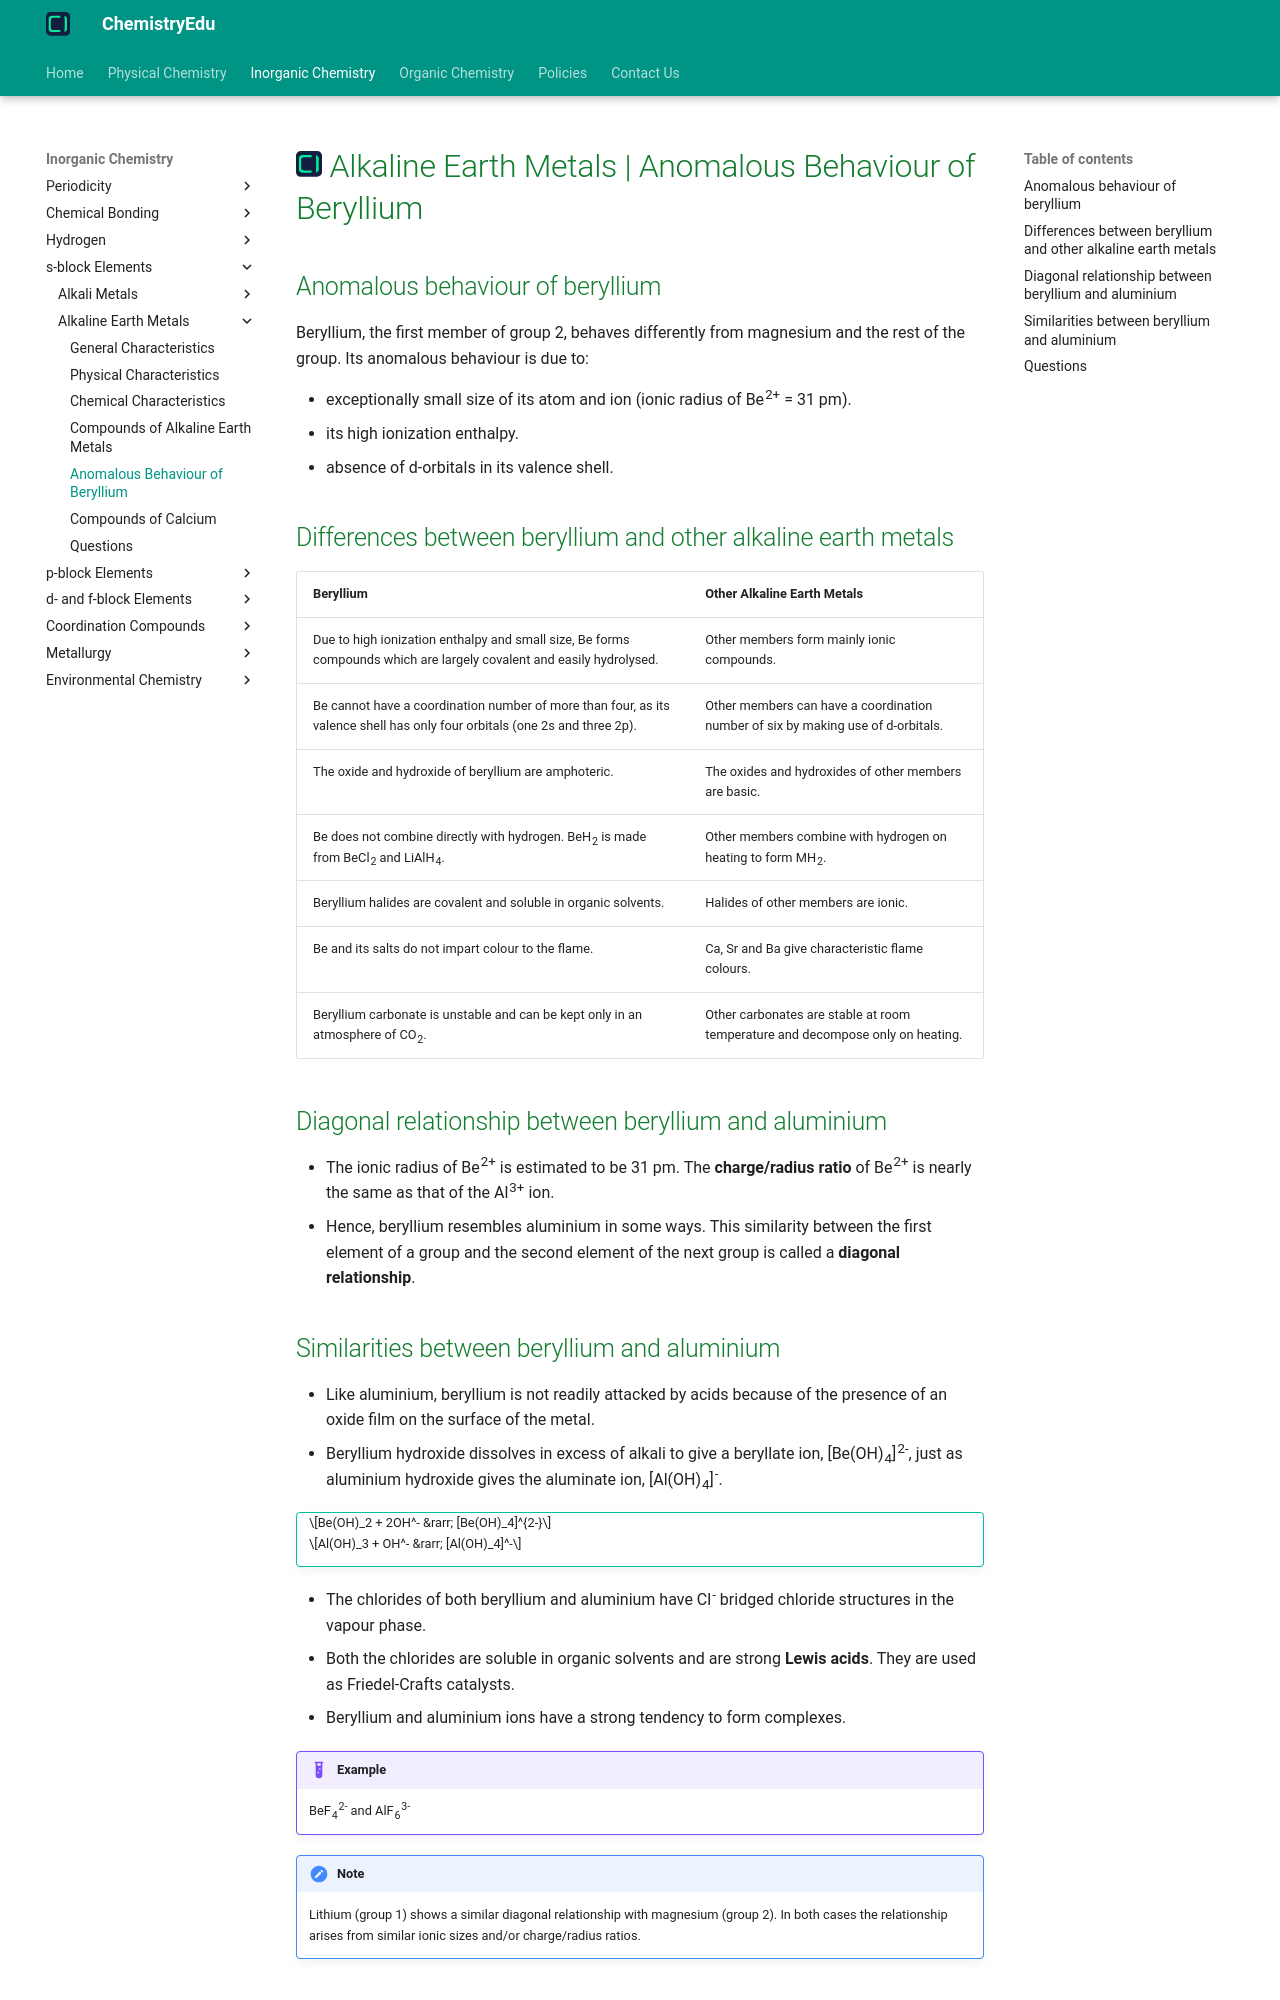

repository: KingChampion36/chemistryedu · page: inorganic-chemistry/s-block-elements/alkaline-earth-metals/anomalous-behaviour-of-beryllium/index.html · generator: mkdocs

---
title: Alkaline Earth Metals | Anomalous Behaviour of Beryllium
description: Beryllium, the first member of group 2, shows anomalous behaviour due to its exceptionally small atomic and ionic size and high ionization enthalpy, and shows a diagonal relationship with aluminium.
---

# [![ChemistryEdu Logo](../../../images/favicon.svg){ align=left, width=3.8% }](../../../index.md)  Alkaline Earth Metals | Anomalous Behaviour of Beryllium

## Anomalous behaviour of beryllium

Beryllium, the first member of group 2, behaves differently from magnesium and the rest of the group. Its anomalous behaviour is due to:

* exceptionally small size of its atom and ion (ionic radius of Be<sup>2+</sup> = 31 pm).
* its high ionization enthalpy.
* absence of d-orbitals in its valence shell.

## Differences between beryllium and other alkaline earth metals

| Beryllium                                                                                                                  | Other Alkaline Earth Metals                                                                                  |
|----------------------------------------------------------------------------------------------------------------------------|--------------------------------------------------------------------------------------------------------------|
| Due to high ionization enthalpy and small size, Be forms compounds which are largely covalent and easily hydrolysed.       | Other members form mainly ionic compounds.                                                                   |
| Be cannot have a coordination number of more than four, as its valence shell has only four orbitals (one 2s and three 2p). | Other members can have a coordination number of six by making use of d-orbitals.                             |
| The oxide and hydroxide of beryllium are amphoteric.                                                                       | The oxides and hydroxides of other members are basic.                                                        |
| Be does not combine directly with hydrogen. BeH<sub>2</sub> is made from BeCl<sub>2</sub> and LiAlH<sub>4</sub>.            | Other members combine with hydrogen on heating to form MH<sub>2</sub>.                                       |
| Beryllium halides are covalent and soluble in organic solvents.                                                            | Halides of other members are ionic.                                                                          |
| Be and its salts do not impart colour to the flame.                                                                        | Ca, Sr and Ba give characteristic flame colours.                                                             |
| Beryllium carbonate is unstable and can be kept only in an atmosphere of CO<sub>2</sub>.                                   | Other carbonates are stable at room temperature and decompose only on heating.                               |

## Diagonal relationship between beryllium and aluminium

* The ionic radius of Be<sup>2+</sup> is estimated to be 31 pm. The **charge/radius ratio** of Be<sup>2+</sup> is nearly the same as that of the Al<sup>3+</sup> ion.
* Hence, beryllium resembles aluminium in some ways. This similarity between the first element of a group and the second element of the next group is called a **diagonal relationship**.
